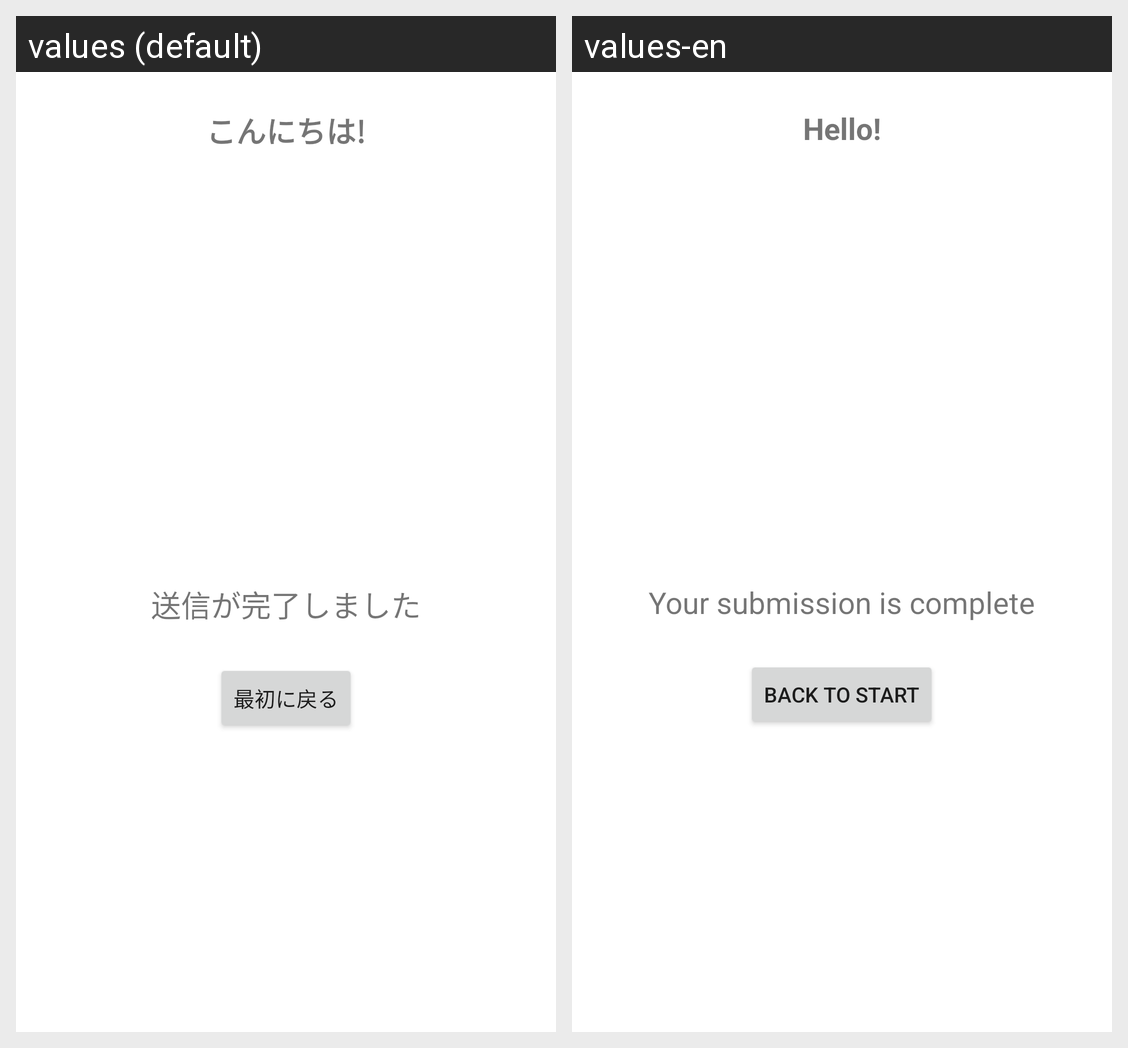

This grid shows one Android layout under two languages. Give, for every string resource on the screen, its name, the default text and each shown locale's text.
Android screen res/layout/activity_complete.xml rendered under 2 locales, left to right: values (default), values-en. Device: Nexus 5 (rendered at 1080×1920; each locale shown at half size, 540×960, under a caption strip naming it); theme AppTheme.
Strings drawn on this screen, with the default value and each locale's value (text and hints the layout hard-codes, and strings that could not be matched under every locale, appear in the picture but are not listed):

greeting
  values: こんにちは!
  values-en: Hello!

complete_message
  values: 送信が完了しました
  values-en: Your submission is complete

action_back_to_start
  values: 最初に戻る
  values-en: Back to start
